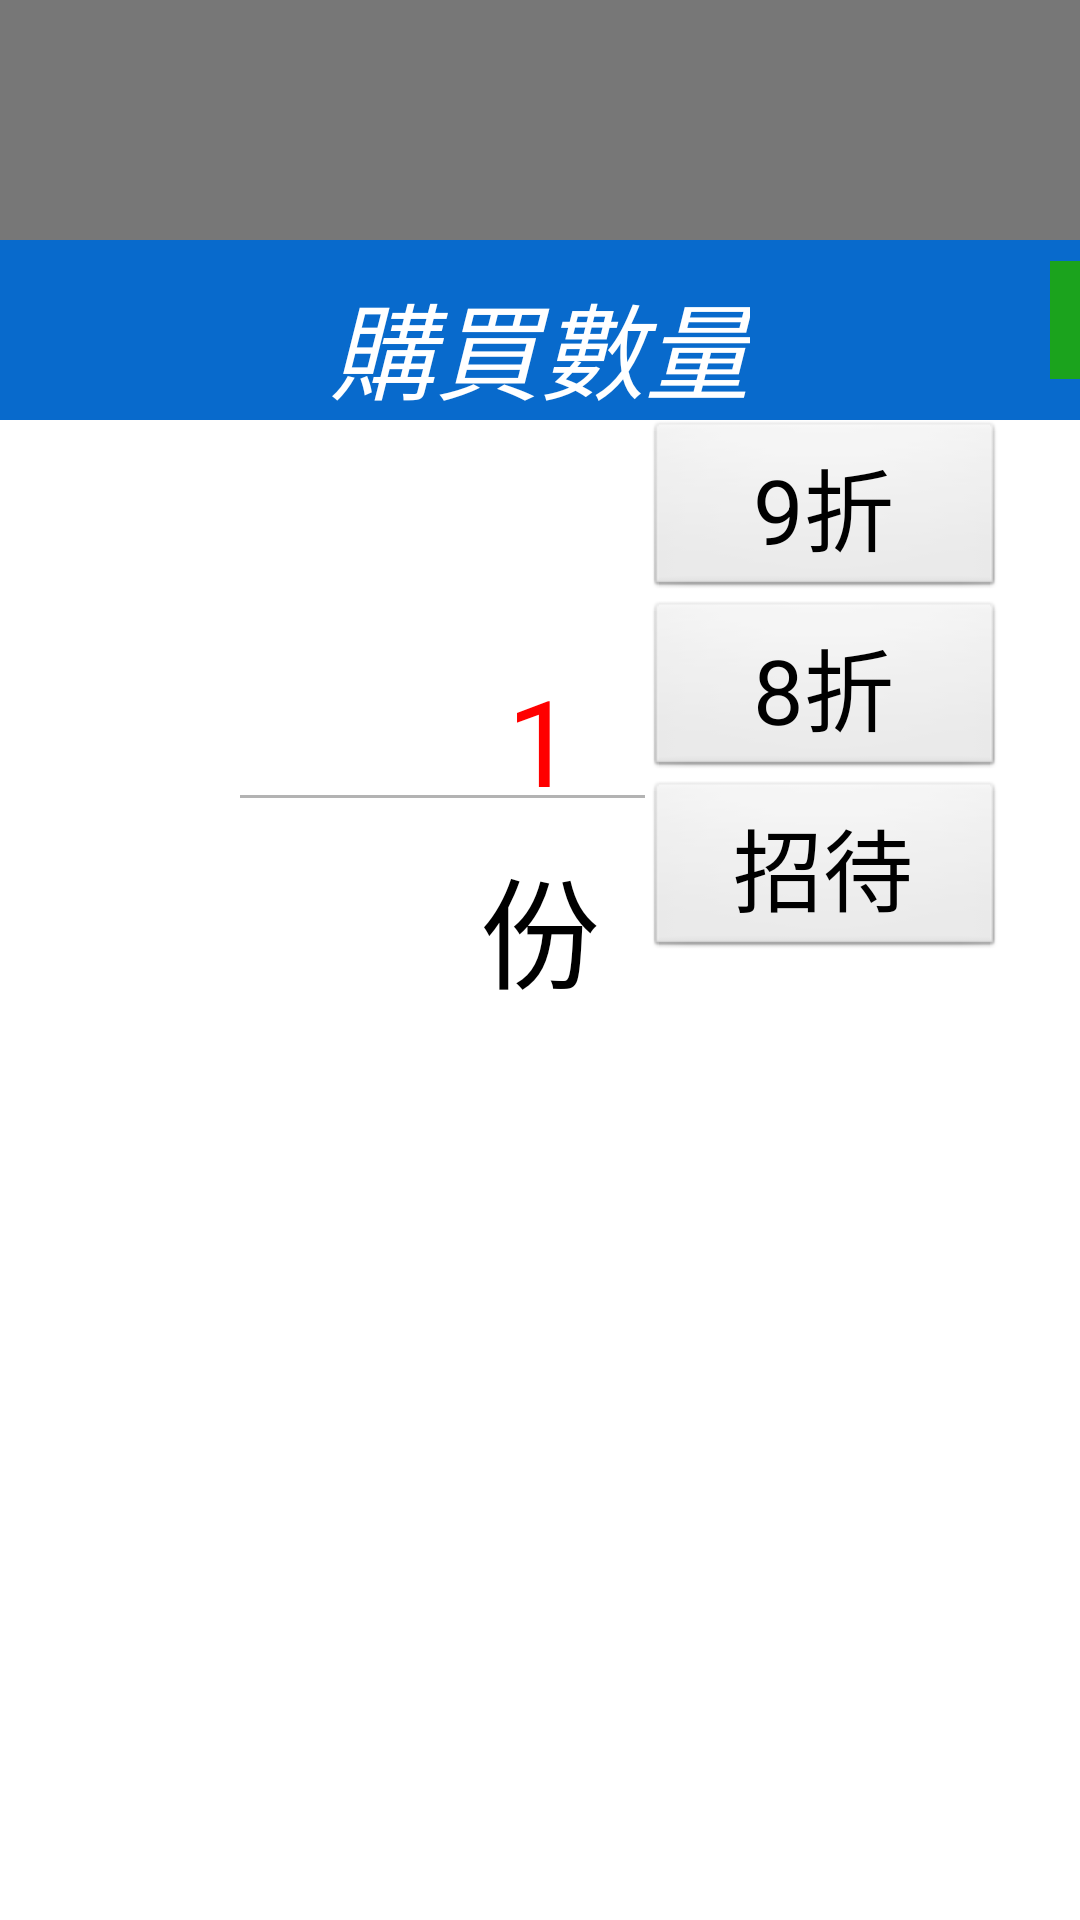

This screen was rendered from an Android layout file. Write that file and the resources it references.
<!-- AndroidManifest.xml: application theme AppTheme -->
<!-- res/layout/popup_number_input.xml -->
<FrameLayout xmlns:android="http://schemas.android.com/apk/res/android"
    xmlns:tools="http://schemas.android.com/tools"
    android:id="@+id/container"
    android:layout_width="match_parent"
    android:layout_height="match_parent"
    tools:context=".OrderSectionFragment">

    <View
        android:id="@+id/View01"
        android:layout_width="match_parent"
        android:layout_height="748dp"
        android:background="#88000000" />

    <View
        android:id="@+id/view1"
        android:layout_width="600dp"
        android:layout_height="600dp"
        android:layout_gravity="center_horizontal"
        android:layout_marginTop="80dp"
        android:background="@color/white" />

    <View
        android:id="@+id/View02"
        android:layout_width="600dp"
        android:layout_height="600dp"
        android:layout_gravity="center_horizontal"
        android:layout_marginTop="80dp"
        android:background="@drawable/back_border" />

    <View
        android:id="@+id/view2"
        android:layout_width="600dp"
        android:layout_height="60dp"
        android:layout_gravity="center_horizontal"
        android:layout_marginTop="80dp"
        android:background="@color/blue" />

    <TextView
        android:id="@+id/textView1"
        android:layout_width="wrap_content"
        android:layout_height="wrap_content"
        android:layout_gravity="center_horizontal"
        android:layout_marginTop="90dp"
        android:text="@string/number_input_title_1"
        android:textAppearance="?android:attr/textAppearanceMedium"
        android:textColor="@color/white"
        android:textSize="35sp"
        android:textStyle="italic|normal" />

    <TextView
        android:id="@+id/textView0"
        android:layout_width="wrap_content"
        android:layout_height="wrap_content"
        android:layout_gravity="center_horizontal"
        android:layout_marginTop="160dp"
        android:textAppearance="?android:attr/textAppearanceMedium"
        android:textColor="@color/green"
        android:textSize="40sp" />

    <TextView
        android:id="@+id/TextView01"
        android:layout_width="wrap_content"
        android:layout_height="wrap_content"
        android:layout_gravity="center_horizontal"
        android:layout_marginTop="280dp"
        android:text="@string/number_input_title_2"
        android:textAppearance="?android:attr/textAppearanceMedium"
        android:textSize="40sp" />

    <Button
        android:id="@+id/NumberButton0"
        android:layout_width="240dp"
        android:layout_height="80dp"
        android:layout_marginLeft="480dp"
        android:layout_marginTop="570dp"
        android:text="0"
        android:textSize="40sp" />

    <Button
        android:id="@+id/NumberButton1"
        android:layout_width="80dp"
        android:layout_height="80dp"
        android:layout_marginLeft="480dp"
        android:layout_marginTop="490dp"
        android:text="1"
        android:textSize="40sp" />

    <Button
        android:id="@+id/NumberButton2"
        android:layout_width="80dp"
        android:layout_height="80dp"
        android:layout_marginLeft="560dp"
        android:layout_marginTop="490dp"
        android:text="2"
        android:textSize="40sp" />

    <Button
        android:id="@+id/NumberButton3"
        android:layout_width="80dp"
        android:layout_height="80dp"
        android:layout_marginLeft="640dp"
        android:layout_marginTop="490dp"
        android:text="3"
        android:textSize="40sp" />

    <Button
        android:id="@+id/NumberButton4"
        android:layout_width="80dp"
        android:layout_height="80dp"
        android:layout_marginLeft="480dp"
        android:layout_marginTop="410dp"
        android:text="4"
        android:textSize="40sp" />

    <Button
        android:id="@+id/NumberButton5"
        android:layout_width="80dp"
        android:layout_height="80dp"
        android:layout_marginLeft="560dp"
        android:layout_marginTop="410dp"
        android:text="5"
        android:textSize="40sp" />

    <Button
        android:id="@+id/NumberButton6"
        android:layout_width="80dp"
        android:layout_height="80dp"
        android:layout_marginLeft="640dp"
        android:layout_marginTop="410dp"
        android:text="6"
        android:textSize="40sp" />

    <Button
        android:id="@+id/NumberButton7"
        android:layout_width="80dp"
        android:layout_height="80dp"
        android:layout_marginLeft="480dp"
        android:layout_marginTop="330dp"
        android:text="7"
        android:textSize="40sp" />

    <Button
        android:id="@+id/NumberButton8"
        android:layout_width="80dp"
        android:layout_height="80dp"
        android:layout_marginLeft="560dp"
        android:layout_marginTop="330dp"
        android:text="8"
        android:textSize="40sp" />

    <Button
        android:id="@+id/NumberButton9"
        android:layout_width="80dp"
        android:layout_height="80dp"
        android:layout_marginLeft="640dp"
        android:layout_marginTop="330dp"
        android:text="9"
        android:textSize="40sp" />

    <Button
        android:id="@+id/NumberButtonBack"
        android:layout_width="80dp"
        android:layout_height="80dp"
        android:layout_marginLeft="720dp"
        android:layout_marginTop="330dp"
        android:text="更正"
        android:textSize="27sp" />

    <Button
        android:id="@+id/NumberButtonEnter"
        android:layout_width="80dp"
        android:layout_height="240dp"
        android:layout_marginLeft="720dp"
        android:layout_marginTop="410dp"
        android:text="確定"
        android:textSize="40sp" />

    <TextView
        android:id="@+id/TextViewEdit"
        android:layout_width="200dp"
        android:layout_height="wrap_content"
        android:layout_gravity="center_horizontal"
        android:layout_marginTop="220dp"
        android:gravity="center"
        android:text="1"
        android:textAppearance="?android:attr/textAppearanceMedium"
        android:textColor="@color/red"
        android:textSize="40sp" />

    <View
        android:id="@+id/View03"
        android:layout_width="200dp"
        android:layout_height="1dp"
        android:layout_gravity="center_horizontal"
        android:layout_marginTop="265dp"
        android:background="@color/lightBlack" />

    <ImageButton
        android:id="@+id/ButtonCancel"
        android:layout_width="wrap_content"
        android:layout_height="wrap_content"
        android:layout_marginLeft="885dp"
        android:layout_marginTop="83dp"
        android:background="@null"
        android:src="@drawable/delete_btn_press" />

    <Button
        android:id="@+id/ButtonDiscount"
        android:layout_width="80dp"
        android:layout_height="wrap_content"
        android:layout_marginLeft="350dp"
        android:layout_marginTop="87dp"
        android:background="@drawable/pay_button"
        android:text="折扣"
        android:textColor="@color/white"
        android:textSize="27sp" />

    <FrameLayout
        android:id="@+id/frameDiscount"
        android:layout_width="120dp"
        android:layout_height="180dp"
        android:layout_marginLeft="215dp"
        android:layout_marginTop="140dp" >

        <View
            android:id="@+id/View04"
            android:layout_width="match_parent"
            android:layout_height="match_parent"
            android:layout_marginTop="0dp"
            android:background="@color/white" />

        <Button
            android:id="@+id/ButtonDiscount0"
            android:layout_width="120dp"
            android:layout_height="60dp"
            android:layout_marginLeft="0dp"
            android:layout_marginTop="0dp"
            android:text="9折"
            android:textSize="30sp" />

        <Button
            android:id="@+id/ButtonDiscount1"
            android:layout_width="120dp"
            android:layout_height="60dp"
            android:layout_marginLeft="0dp"
            android:layout_marginTop="60dp"
            android:text="8折"
            android:textSize="30sp" />

        <Button
            android:id="@+id/ButtonDiscount2"
            android:layout_width="120dp"
            android:layout_height="60dp"
            android:layout_marginLeft="0dp"
            android:layout_marginTop="120dp"
            android:text="招待"
            android:textSize="30sp" />

    </FrameLayout>

</FrameLayout>
<!-- resources referenced by this layout -->
<resources>
  <color name="blue">#086acc</color>
  <color name="green">#1BA31D</color>
  <color name="lightBlack">#b3b3b3</color>
  <color name="red">#f00</color>
  <color name="white">#FFFFFF</color>
  <!-- drawable back_border (drawable) -->
  <shape xmlns:android="http://schemas.android.com/apk/res/android" android:shape="rectangle" >
     <solid android:color="#00ffffff" />
     <stroke android:width="1dip" android:color="#BBBBBB"/>
  </shape>
  <!-- drawable delete_btn_press: png bitmap (drawable-hdpi, 8479 bytes) -->
  <!-- drawable pay_button (drawable) -->
  <?xml version="1.0" encoding="utf-8"?>
  <selector xmlns:android="http://schemas.android.com/apk/res/android">
      <item android:state_pressed="true" android:drawable="@color/lightGreen"/> 
      <item android:state_focused="true" android:drawable="@color/green"/>
      <item android:state_enabled="false" android:drawable="@color/lightGray"/> 
      <item android:drawable="@color/green"/> 
  </selector>
  <string name="number_input_title_1">購買數量</string>
  <string name="number_input_title_2">份</string>
  <style name="AppTheme" parent="AppBaseTheme">
          <item name="android:itemTextAppearance">@style/myCustomMenuTextApearance</item>
  		<item name="android:actionBarTabTextStyle">@style/MyActionBarTabTextStyle</item>
      </style>
  <color name="lightGreen">#00FA03</color>
  <color name="lightGray">#4d7366</color>
  <style name="AppBaseTheme" parent="android:Theme.Light">
          
      </style>
  <style name="myCustomMenuTextApearance" parent="@android:style/TextAppearance.Widget.IconMenu.Item">
          <item name="android:textColor">@android:color/primary_text_dark</item>
      </style>
  <style name="MyActionBarTabTextStyle">
      	<item name="android:textSize">20sp</item>
      	<item name="android:textColor">#FFFFFF</item>&gt;
  	</style>
</resources>
